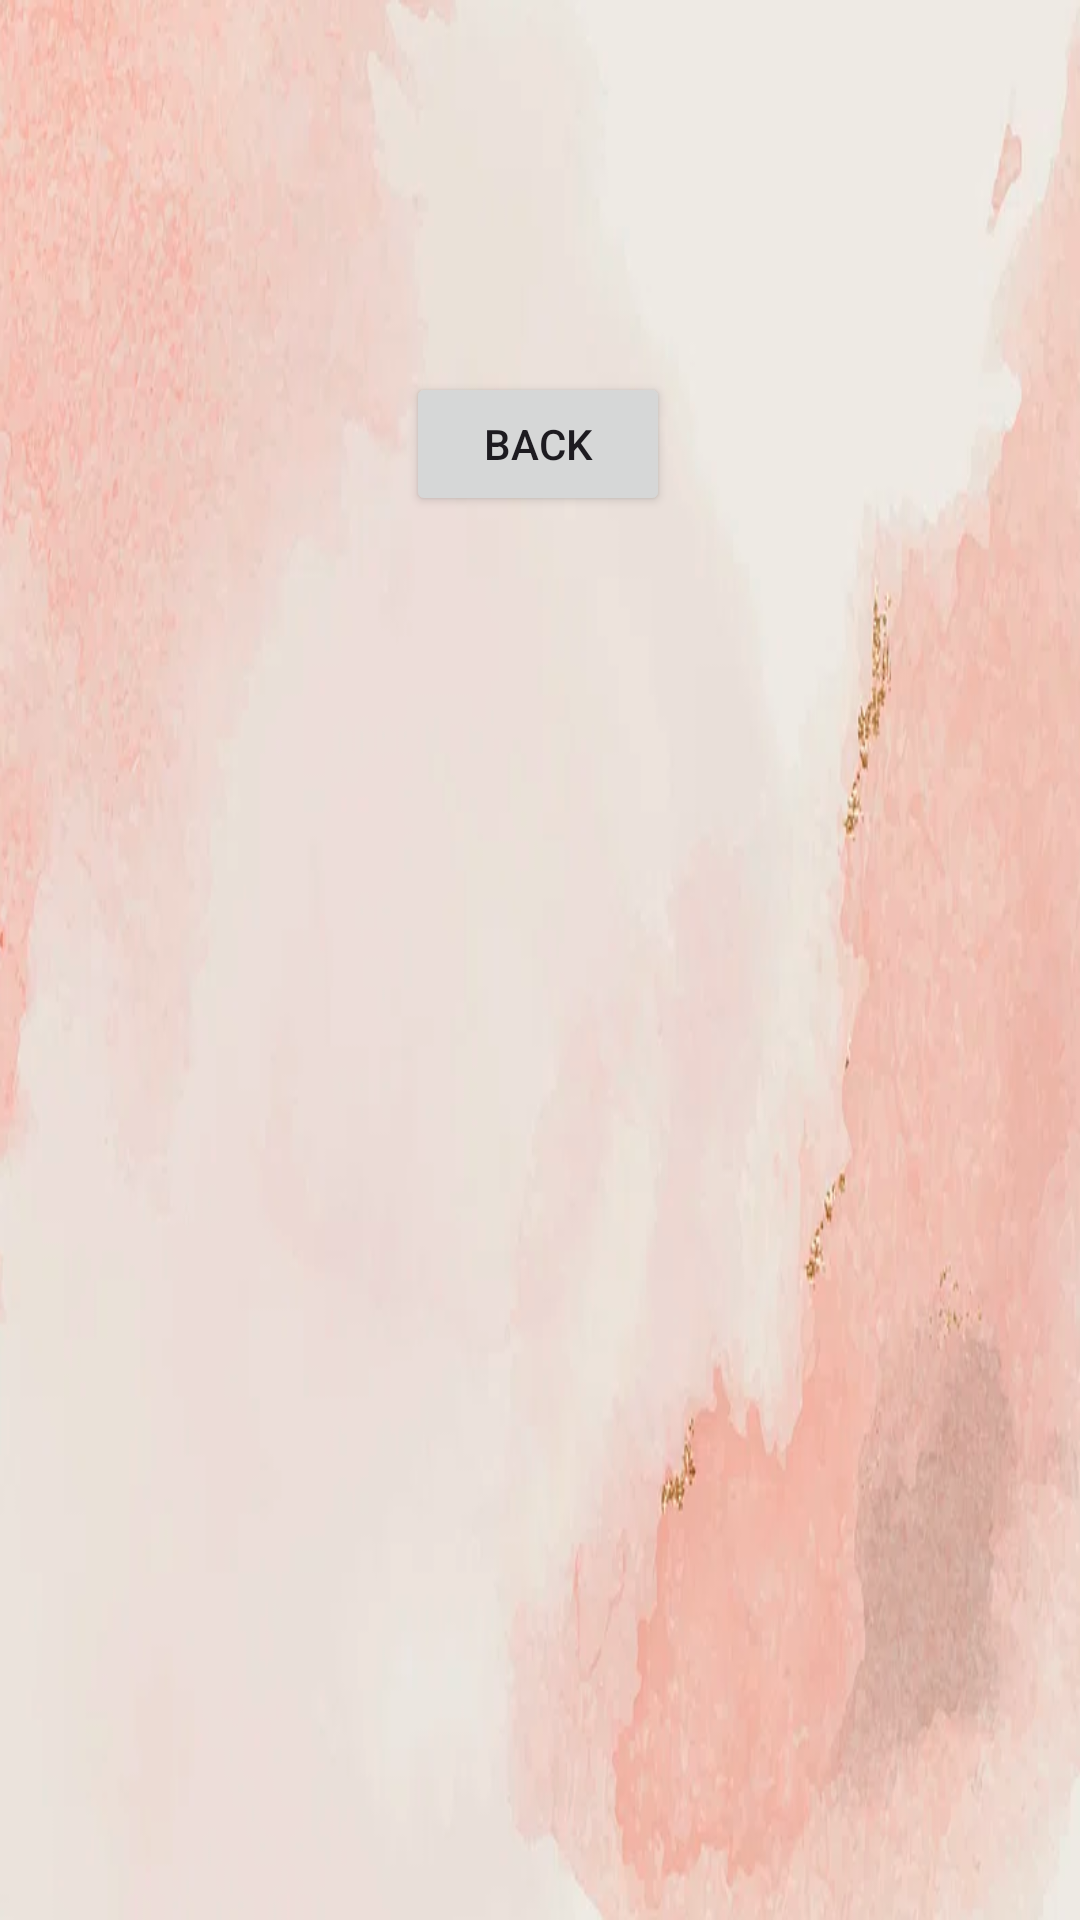

Write the Android layout XML for this screen, with the resource values it uses.
<!-- AndroidManifest.xml: application theme Theme.Kalendarzyk -->
<!-- res/layout/activity_second.xml -->
<?xml version="1.0" encoding="utf-8"?>
<androidx.constraintlayout.widget.ConstraintLayout xmlns:android="http://schemas.android.com/apk/res/android"
    xmlns:app="http://schemas.android.com/apk/res-auto"
    xmlns:tools="http://schemas.android.com/tools"
    android:layout_width="match_parent"
    android:layout_height="match_parent"
    android:background="@drawable/background"
    tools:context=".SecondActivity">

    <Button
        android:id="@+id/backButton"
        android:layout_width="wrap_content"
        android:layout_height="wrap_content"
        android:layout_marginTop="124dp"
        android:text="Back"
        app:layout_constraintEnd_toEndOf="parent"
        app:layout_constraintHorizontal_bias="0.498"
        app:layout_constraintStart_toStartOf="parent"
        app:layout_constraintTop_toTopOf="parent" />

    <TextView
        android:id="@+id/printName"
        android:layout_width="234dp"
        android:layout_height="64dp"
        app:layout_constraintBottom_toBottomOf="parent"
        app:layout_constraintEnd_toEndOf="parent"
        app:layout_constraintHorizontal_bias="0.497"
        app:layout_constraintStart_toStartOf="parent"
        app:layout_constraintTop_toBottomOf="@+id/backButton"
        app:layout_constraintVertical_bias="0.179" />
</androidx.constraintlayout.widget.ConstraintLayout>
<!-- resources referenced by this layout -->
<resources>
  <!-- drawable background: png bitmap (drawable, 246287 bytes) -->
  <style name="Theme.Kalendarzyk" parent="Theme.MaterialComponents.DayNight.DarkActionBar">
          
          <item name="colorPrimary">@color/purple_500</item>
          <item name="colorPrimaryVariant">@color/purple_700</item>
          <item name="colorOnPrimary">@color/white</item>
          
          <item name="colorSecondary">@color/teal_200</item>
          <item name="colorSecondaryVariant">@color/teal_700</item>
          <item name="colorOnSecondary">@color/black</item>
          
          <item name="android:statusBarColor">?attr/colorPrimaryVariant</item>
          
      </style>
  <!-- not gathered from this repository: default colours our renderer supplied (Android Studio template values) -->
  <color name="purple_500">#FF6200EE</color>
  <color name="purple_700">#FF3700B3</color>
  <color name="teal_200">#FF03DAC5</color>
  <color name="teal_700">#FF018786</color>
  <color name="black">#FF000000</color>
  <color name="white">#FFFFFFFF</color>
</resources>
